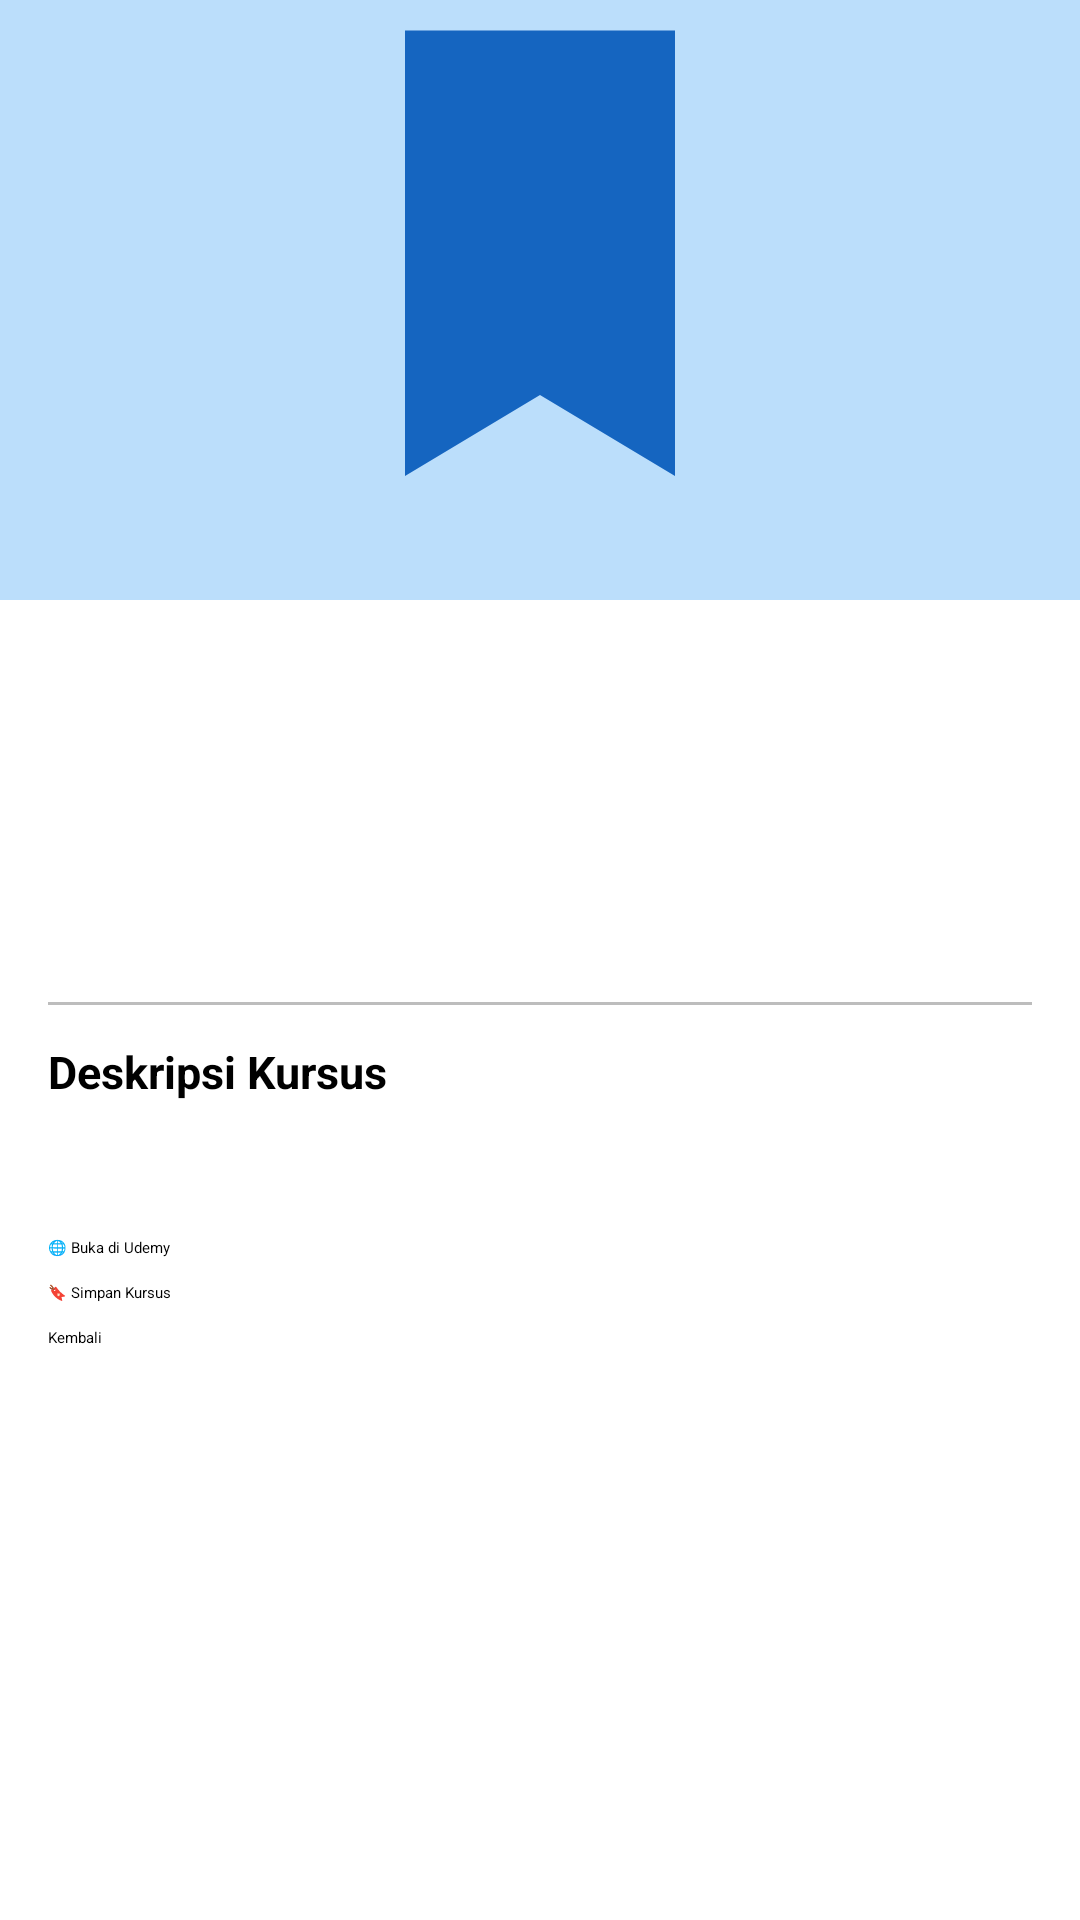

Layout XML and referenced resources for this Android screen:
<!-- AndroidManifest.xml: application theme Theme.MyApplication -->
<!-- res/layout/activity_detail.xml -->
<?xml version="1.0" encoding="utf-8"?>
<ScrollView xmlns:android="http://schemas.android.com/apk/res/android"
    android:layout_width="match_parent"
    android:layout_height="match_parent">
    <LinearLayout
        android:layout_width="match_parent"
        android:layout_height="wrap_content"
        android:orientation="vertical">

        <ImageView android:id="@+id/iv_detail_image"
            android:layout_width="match_parent" android:layout_height="200dp"
            android:scaleType="centerCrop" android:src="@drawable/ic_course_placeholder"/>

        <LinearLayout android:layout_width="match_parent" android:layout_height="wrap_content"
            android:orientation="vertical" android:padding="16dp">

            <TextView android:id="@+id/tv_detail_title"
                android:layout_width="match_parent" android:layout_height="wrap_content"
                android:textSize="20sp" android:textStyle="bold" android:layout_marginBottom="6dp"/>

            <TextView android:id="@+id/tv_detail_instructor"
                android:layout_width="wrap_content" android:layout_height="wrap_content"
                android:textSize="13sp" android:layout_marginBottom="8dp"/>

            <LinearLayout android:layout_width="wrap_content" android:layout_height="wrap_content"
                android:orientation="horizontal" android:gravity="center_vertical"
                android:layout_marginBottom="8dp">
                <RatingBar android:id="@+id/detail_rating_bar"
                    style="@style/Widget.AppCompat.RatingBar.Small"
                    android:layout_width="wrap_content" android:layout_height="wrap_content"
                    android:isIndicator="true" android:numStars="5" android:stepSize="0.1"/>
                <TextView android:id="@+id/tv_detail_rating"
                    android:layout_width="wrap_content" android:layout_height="wrap_content"
                    android:textSize="13sp" android:layout_marginStart="6dp"/>
            </LinearLayout>

            <LinearLayout android:layout_width="match_parent" android:layout_height="wrap_content"
                android:orientation="horizontal" android:layout_marginBottom="12dp">
                <TextView android:id="@+id/tv_detail_price"
                    android:layout_width="0dp" android:layout_height="wrap_content"
                    android:layout_weight="1" android:textStyle="bold"
                    android:textColor="@color/primary" android:textSize="16sp"/>
                <TextView android:id="@+id/tv_detail_lectures"
                    android:layout_width="wrap_content" android:layout_height="wrap_content"
                    android:textSize="13sp"/>
            </LinearLayout>

            <View android:layout_width="match_parent" android:layout_height="1dp"
                android:background="#BDBDBD" android:layout_marginBottom="12dp"/>

            <TextView android:layout_width="wrap_content" android:layout_height="wrap_content"
                android:text="Deskripsi Kursus" android:textStyle="bold" android:textSize="15sp"
                android:layout_marginBottom="6dp"/>

            <TextView android:id="@+id/tv_detail_headline"
                android:layout_width="match_parent" android:layout_height="wrap_content"
                android:textSize="14sp" android:lineSpacingMultiplier="1.5"
                android:layout_marginBottom="20dp"/>

            <Button android:id="@+id/btn_open_course"
                android:layout_width="match_parent" android:layout_height="wrap_content"
                android:text="🌐 Buka di Udemy" android:backgroundTint="@color/primary"
                android:layout_marginBottom="8dp"/>

            <Button android:id="@+id/btn_save_course"
                android:layout_width="match_parent" android:layout_height="wrap_content"
                android:text="🔖 Simpan Kursus" android:backgroundTint="@color/primary"
                android:layout_marginBottom="8dp"/>

            <Button android:id="@+id/btn_detail_back"
                android:layout_width="match_parent" android:layout_height="wrap_content"
                android:text="Kembali" android:backgroundTint="#9E9E9E"/>

        </LinearLayout>
    </LinearLayout>
</ScrollView>
<!-- resources referenced by this layout -->
<resources>
  <color name="primary">#1565C0</color>
  <!-- drawable ic_course_placeholder (drawable) -->
  <?xml version="1.0" encoding="utf-8"?>
  <vector xmlns:android="http://schemas.android.com/apk/res/android"
      android:width="80dp"
      android:height="50dp"
      android:viewportWidth="80"
      android:viewportHeight="50">
      <path
          android:fillColor="#BBDEFB"
          android:pathData="M0,0 L80,0 L80,50 L0,50 Z"/>
      <path
          android:fillColor="#1565C0"
          android:pathData="M30,5 L50,5 L50,38 L40,32 L30,38 Z"/>
      <path
          android:fillColor="#1565C0"
          android:pathData="M10,18 L22,18 M10,24 L22,24 M55,18 L70,18 M55,24 L70,24"/>
  </vector>
</resources>
